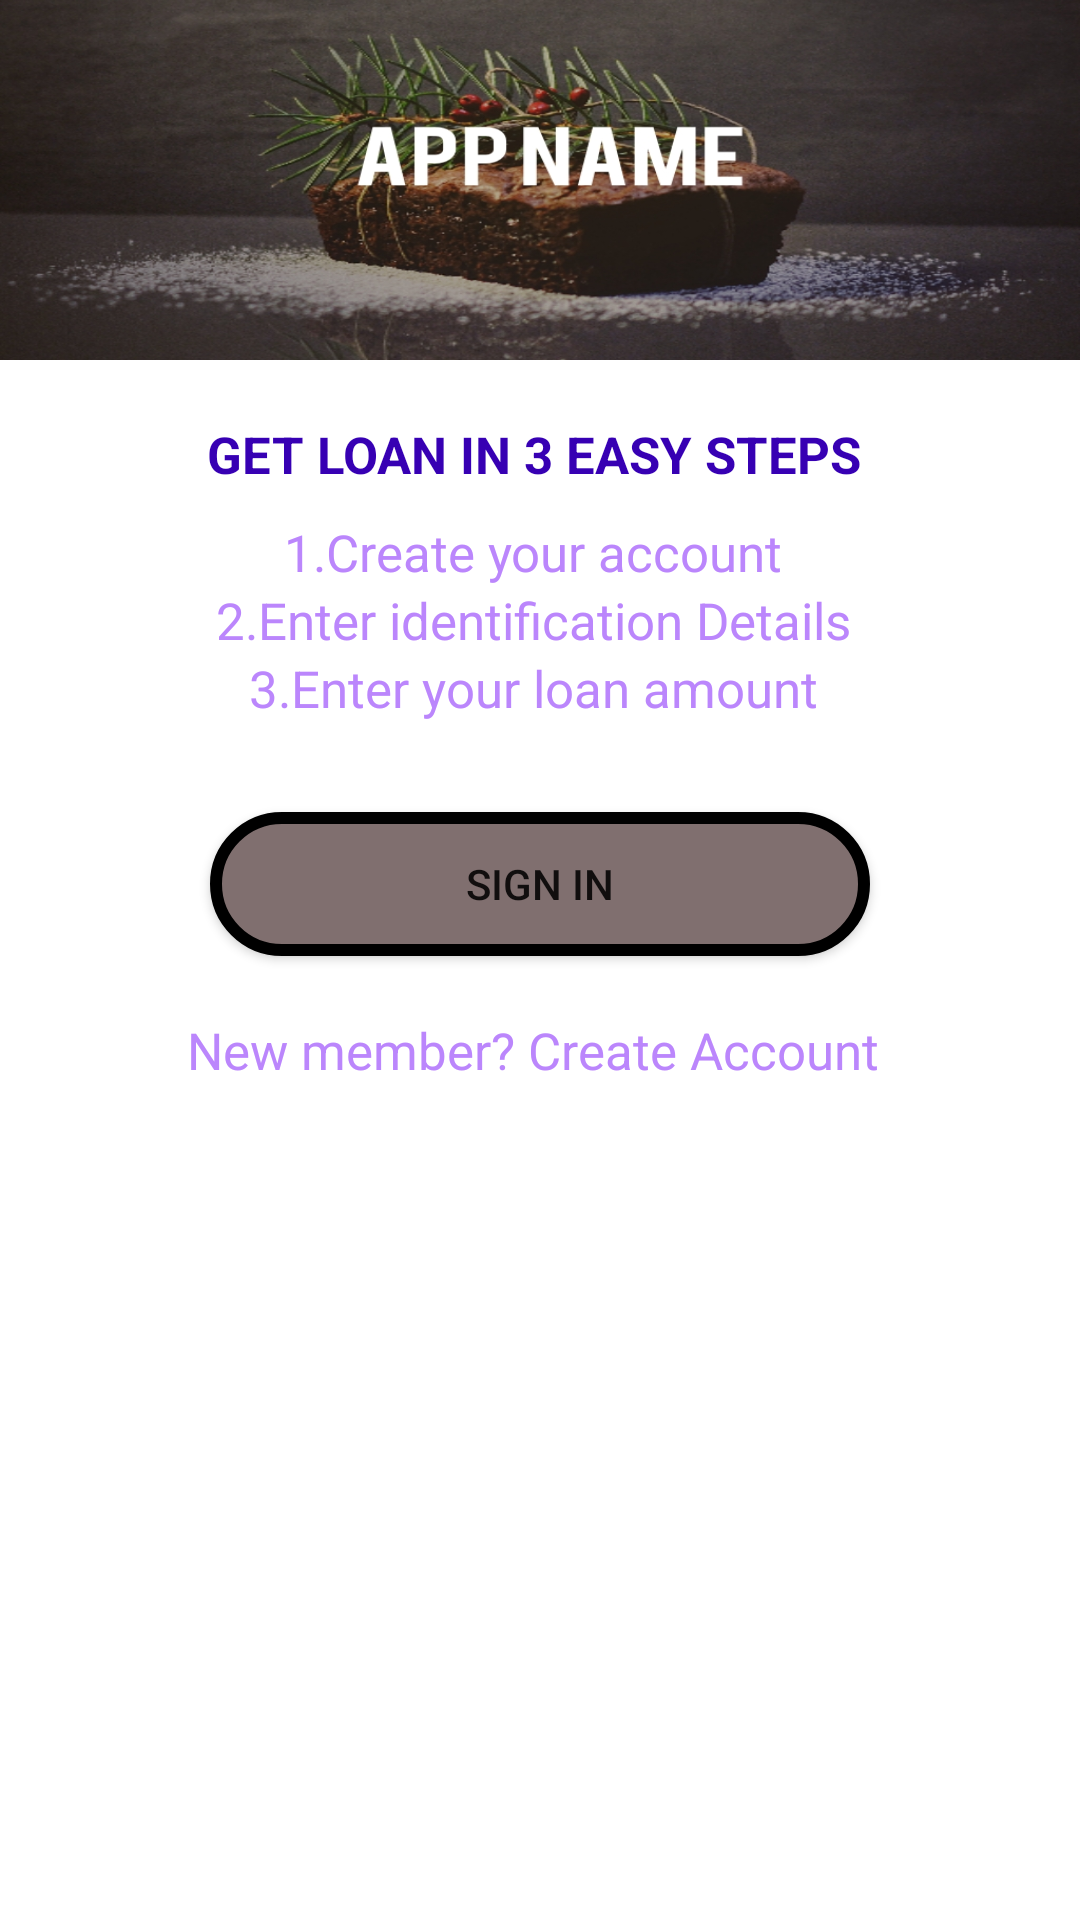

Here is an Android app screen rendered from its layout file. Give the layout XML and the strings, colors and styles it references.
<!-- AndroidManifest.xml: application theme Theme.Timlife -->
<!-- res/layout/activity_sign_in.xml -->
<?xml version="1.0" encoding="utf-8"?>
<RelativeLayout xmlns:android="http://schemas.android.com/apk/res/android"
    xmlns:app="http://schemas.android.com/apk/res-auto"
    xmlns:tools="http://schemas.android.com/tools"
    android:layout_width="match_parent"
    android:layout_height="match_parent"
    tools:context=".SignIn"
    android:orientation="vertical">


    <LinearLayout
        android:orientation="vertical"
        android:layout_width="match_parent"
        android:layout_height="wrap_content">
    <ImageView
        android:scaleType="fitXY"
        android:src="@drawable/banner"
        android:layout_width="match_parent"
        android:layout_height="120dp"/>

    <LinearLayout
        android:layout_marginRight="20dp"
        android:layout_marginLeft="20dp"
        android:layout_marginTop="20dp"
        android:orientation="vertical"
        android:layout_width="match_parent"
        android:layout_height="match_parent">

        <LinearLayout
            android:layout_marginBottom="10dp"
            android:gravity="center"
            android:layout_gravity="center_horizontal"
            android:layout_width="match_parent"
            android:layout_height="wrap_content"
            android:orientation="vertical">
            <TextView
                android:layout_marginBottom="10dp"
                android:textStyle="bold"
                android:gravity="center"
                android:textAlignment="gravity"
                android:textColor="@color/purple_700"
                android:textSize="17sp"
                android:text="GET LOAN IN 3 EASY STEPS "
                android:layout_width="wrap_content"
                android:layout_height="wrap_content"/>
          <TextView
              android:textColor="@color/purple_200"
              android:textSize="17sp"
              android:text="1.Create your account "
              android:layout_width="wrap_content"
              android:layout_height="wrap_content"/>
            <TextView
                android:textColor="@color/purple_200"
                android:textSize="17sp"
                android:text="2.Enter identification Details "
                android:layout_width="wrap_content"
                android:layout_height="wrap_content"/>
            <TextView
                android:textColor="@color/purple_200"
                android:textSize="17sp"
                android:text="3.Enter your loan amount "
                android:layout_width="wrap_content"
                android:layout_height="wrap_content"/>

        </LinearLayout>

        <Button
            android:id="@+id/signinButton"
            android:layout_marginTop="20dp"
            android:text=" SIGN IN "
            android:layout_gravity="center_horizontal"
            android:gravity="center"
            android:background="@drawable/btn_shape_gradient"
            android:layout_width="220dp"
            android:layout_height="wrap_content"/>

        <TextView
            android:id="@+id/newMemberTexView"
            android:layout_marginTop="20dp"
            android:layout_gravity="center"
            android:textColor="@color/purple_200"
            android:textSize="17sp"
            android:text="New member? Create Account "
            android:layout_width="wrap_content"
            android:layout_height="wrap_content"/>
    </LinearLayout>
    </LinearLayout>

    <LinearLayout
        android:id="@+id/banner_containerSign"
        android:layout_width="match_parent"
        android:layout_height="wrap_content"
        android:layout_alignParentBottom="true"
        android:orientation="vertical"
        app:layout_constraintBottom_toBottomOf="parent"
        />


</RelativeLayout>
<!-- resources referenced by this layout -->
<resources>
  <color name="purple_200">#FFBB86FC</color>
  <color name="purple_700">#FF3700B3</color>
  <!-- drawable banner: jpeg bitmap (drawable, 319611 bytes) -->
  <!-- drawable btn_shape_gradient (drawable) -->
  <?xml version="1.0" encoding="utf-8"?>
      <shape xmlns:android="http://schemas.android.com/apk/res/android">
          <corners android:radius="24dp" />
          <solid android:color="#806F6F" />
  
      <stroke
          android:width="4dp"
          android:color="@android:color/black" />
  
  </shape>
  <style name="Theme.Timlife" parent="Theme.MaterialComponents.DayNight.NoActionBar">
          
          <item name="colorPrimary">@color/purple_500</item>
          <item name="colorPrimaryVariant">@color/purple_700</item>
          <item name="colorOnPrimary">@color/white</item>
          
          <item name="colorSecondary">@color/teal_200</item>
          <item name="colorSecondaryVariant">@color/teal_700</item>
          <item name="colorOnSecondary">@color/black</item>
          
          <item name="android:statusBarColor" tools:targetApi="l">?attr/colorPrimaryVariant</item>
          
      </style>
  <color name="purple_500">#FF6200EE</color>
  <color name="white">#FFFFFFFF</color>
  <color name="teal_200">#5D6564</color>
  <color name="teal_700">#FF018786</color>
  <color name="black">#FF000000</color>
</resources>
